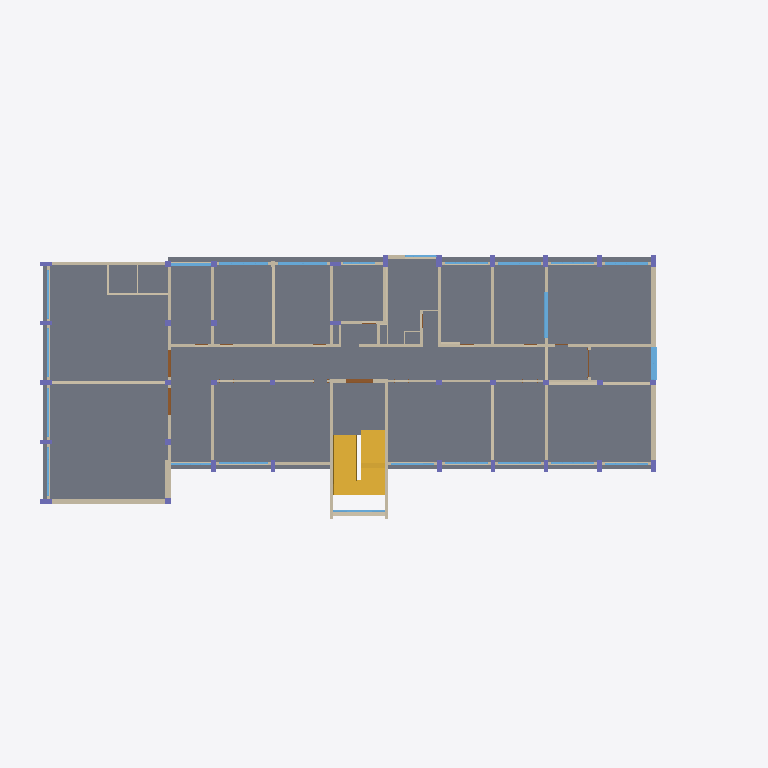
Plan cut of the same IFC building model at storey '4F' (level 12.00 m, cut at 13.40 m), seen from above with north up, elements coloured by IFC class: 66 walls (beige), 33 columns (violet), 23 windows (light blue), 4 doors (brown), 2 slabs (grey), 2 stairs (yellow). Cut surfaces are drawn darker.
Extent 47.9 m × 19.5 m × 24.2 m (x, y, z). Storeys (6): 지하 at -4.00 m; 1F at 0.00 m; 2F at 4.00 m; 3F at 8.00 m; 4F at 12.00 m; 지붕 at 16.00 m. Elements (740): 369 IfcWallStandardCase, 170 IfcColumn, 107 IfcWindow, 76 IfcDoor, 8 IfcSlab, 5 IfcRoof, 5 IfcStair.

HEADER;
FILE_DESCRIPTION(('ViewDefinition [CoordinationView_V2.0]'),'2;1');
FILE_NAME('프로젝트 번호','2017-06-23T13:31:31',(''),(''),'The EXPRESS Data Manager Version 5.02.0100.07 : 28 Aug 2013','20170419_0315(x64) - Exporter 17.0.1128.0 - 대체 UI 17.17.0.0','');
FILE_SCHEMA(('IFC2X3'));
ENDSEC;
DATA;
#101=IFCPROJECT('2PdKrp0yD1iR9VjJhZNRcS',#41,'프로젝트 번호',$,$,'프로젝트 이름','프로젝트 상태',(#93),#88);
#115020=IFCSITE('2PdKrp0yD1iR9VjJhZNRcU',#41,'Default',$,'',#115019,$,$,.ELEMENT.,$,$,$,$,$);
#111=IFCBUILDING('2PdKrp0yD1iR9VjJhZNRcT',#41,'',$,$,#32,$,'',.ELEMENT.,$,$,$);
#122=IFCBUILDINGSTOREY('2PdKrp0yD1iR9VjJeSfs4e',#41,'지하',$,$,#120,$,'지하',.ELEMENT.,-4000.0);
#126=IFCBUILDINGSTOREY('2PdKrp0yD1iR9VjJeSeaTR',#41,'1F',$,$,#125,$,'1F',.ELEMENT.,0.0);
#132=IFCBUILDINGSTOREY('2PdKrp0yD1iR9VjJeSeaJQ',#41,'2F',$,$,#131,$,'2F',.ELEMENT.,4000.00000000273);
#138=IFCBUILDINGSTOREY('2PdKrp0yD1iR9VjJeSfs2C',#41,'3F',$,$,#137,$,'3F',.ELEMENT.,8000.00000000274);
#144=IFCBUILDINGSTOREY('2PdKrp0yD1iR9VjJeSfs2B',#41,'4F',$,$,#143,$,'4F',.ELEMENT.,12000.0000000027);
#150=IFCBUILDINGSTOREY('2PdKrp0yD1iR9VjJeSesR0',#41,'지붕',$,$,#149,$,'지붕',.ELEMENT.,16000.0);
#55169=IFCSLAB('1qxmZHej1EQRs_IMQsq4wO',#41,'바닥:200:439299',$,'바닥:200',#55138,#55167,'439299',.FLOOR.);
#55198=IFCSLAB('1qxmZHej1EQRs_IMQsq4wN',#41,'바닥:200:439308',$,'바닥:200',#55182,#55196,'439308',.FLOOR.);
#45476=IFCSTAIR('26YL6qObj8OwebVa34nAcc',#41,'계단:콘크리트 계단:420227',$,'계단:콘크리트 계단:101168',#44080,$,'420227',.NOTDEFINED.);
#46922=IFCSTAIR('26YL6qObj8OwebVa34nAfq',#41,'계단:콘크리트 계단:420433',$,'계단:콘크리트 계단:101168',#45526,$,'420433',.NOTDEFINED.);
#18483=IFCWALLSTANDARDCASE('3BrFAQiEn4lxjHZtWBsx_u',#41,'기본 벽:외벽_350:366677',$,'기본 벽:외벽_350:358753',#18463,#18481,'366677');
#18002=IFCWALLSTANDARDCASE('3BrFAQiEn4lxjHZtWBsx$K',#41,'기본 벽:외벽_200:366649',$,'기본 벽:외벽_200:355694',#17982,#18000,'366649');
#18035=IFCWALLSTANDARDCASE('3BrFAQiEn4lxjHZtWBsx$M',#41,'기본 벽:외벽_200:366651',$,'기본 벽:외벽_200:355694',#18015,#18033,'366651');
#18358=IFCWALLSTANDARDCASE('3BrFAQiEn4lxjHZtWBsx_Y',#41,'기본 벽:외벽_350:366671',$,'기본 벽:외벽_350:358753',#18338,#18356,'366671');
#23450=IFCWALLSTANDARDCASE('3k5jhf_7r79Ajslz70AKvn',#41,'기본 벽:내벽_200:379745',$,'기본 벽:내벽_200:368622',#23430,#23448,'379745');
#18391=IFCWALLSTANDARDCASE('3BrFAQiEn4lxjHZtWBsx_y',#41,'기본 벽:외벽_350:366673',$,'기본 벽:외벽_350:358753',#18371,#18389,'366673');
#18259=IFCWALLSTANDARDCASE('3BrFAQiEn4lxjHZtWBsx_g',#41,'기본 벽:외벽_250:366663',$,'기본 벽:외벽_250:358049',#18239,#18257,'366663');
#22798=IFCWALLSTANDARDCASE('3k5jhf_7r79Ajslz70AJky',#41,'기본 벽:내벽_200:376492',$,'기본 벽:내벽_200:368622',#22778,#22796,'376492');
#23620=IFCWALLSTANDARDCASE('3k5jhf_7r79Ajslz70AKld',#41,'기본 벽:내벽_200:380663',$,'기본 벽:내벽_200:368622',#23600,#23618,'380663');
#21676=IFCWALLSTANDARDCASE('3k5jhf_7r79Ajslz70AJG_',#41,'기본 벽:내벽_200:373038',$,'기본 벽:내벽_200:368622',#21656,#21674,'373038');
#22934=IFCWALLSTANDARDCASE('3k5jhf_7r79Ajslz70AKNZ',#41,'기본 벽:내벽_200:377075',$,'기본 벽:내벽_200:368622',#22914,#22932,'377075');
#23721=IFCWALLSTANDARDCASE('3k5jhf_7r79Ajslz70ALJw',#41,'기본 벽:내벽_200:381418',$,'기본 벽:내벽_200:368622',#23701,#23719,'381418');
#18424=IFCWALLSTANDARDCASE('3BrFAQiEn4lxjHZtWBsx__',#41,'기본 벽:외벽_400:366675',$,'기본 벽:외벽_400:359346',#18404,#18422,'366675');
#21438=IFCWALLSTANDARDCASE('3k5jhf_7r79Ajslz70AJGr',#41,'기본 벽:내벽_200:373029',$,'기본 벽:내벽_200:368622',#21418,#21436,'373029');
#21574=IFCWALLSTANDARDCASE('3k5jhf_7r79Ajslz70AJGw',#41,'기본 벽:내벽_200:373034',$,'기본 벽:내벽_200:368622',#21554,#21572,'373034');
#22968=IFCWALLSTANDARDCASE('3k5jhf_7r79Ajslz70AKI7',#41,'기본 벽:내벽_200:377239',$,'기본 벽:내벽_200:368622',#22948,#22966,'377239');
#21608=IFCWALLSTANDARDCASE('3k5jhf_7r79Ajslz70AJGx',#41,'기본 벽:내벽_200:373035',$,'기본 벽:내벽_200:368622',#21588,#21606,'373035');
#18549=IFCWALLSTANDARDCASE('3BrFAQiEn4lxjHZtWBsx_q',#41,'기본 벽:외벽_400:366681',$,'기본 벽:외벽_400:359346',#18529,#18547,'366681');
#54900=IFCWINDOW('3zsS5rsUTEJAmVJ43aOiUV',#41,'미닫이:1500x2200:438362',$,'1500x2200',#122670,#54894,'438362',1515.0,2230.0);
#21812=IFCWALLSTANDARDCASE('3k5jhf_7r79Ajslz70AJGZ',#41,'기본 벽:내벽_200:373043',$,'기본 벽:내벽_200:368622',#21792,#21810,'373043');
#54880=IFCWINDOW('3zsS5rsUTEJAmVJ43aOiUS',#41,'고정 단일:1500 x 3081:438361',$,'1500 x 3081',#124056,#54874,'438361',1515.0,3111.0);
#23688=IFCWALLSTANDARDCASE('3k5jhf_7r79Ajslz70ALKA',#41,'기본 벽:외벽_200:380954',$,'기본 벽:외벽_200:355694',#23668,#23686,'380954');
#41057=IFCWALLSTANDARDCASE('1WqfVy7MzEhQjlDXhT3hjV',#41,'기본 벽:내벽_200:415810',$,'기본 벽:내벽_200:368622',#41037,#41055,'415810');
#21268=IFCWALLSTANDARDCASE('3k5jhf_7r79Ajslz70AJGE',#41,'기본 벽:내벽_200:373022',$,'기본 벽:내벽_200:368622',#21248,#21266,'373022');
#23518=IFCWALLSTANDARDCASE('3k5jhf_7r79Ajslz70AKcx',#41,'기본 벽:내벽_200:380075',$,'기본 벽:내벽_200:368622',#23498,#23516,'380075');
#54560=IFCWINDOW('3zsS5rsUTEJAmVJ43aOiVx',#41,'미닫이 창:1800x3300:438334',$,'1800x3300',#122060,#54554,'438334',1800.0,3300.0);
#54580=IFCWINDOW('3zsS5rsUTEJAmVJ43aOiVw',#41,'미닫이 창:1800x3300:438335',$,'1800x3300',#122088,#54574,'438335',1800.0,3300.0);
#23002=IFCWALLSTANDARDCASE('3k5jhf_7r79Ajslz70AKTB',#41,'기본 벽:내벽_200:377435',$,'기본 벽:내벽_200:368622',#22982,#23000,'377435');
#23036=IFCWALLSTANDARDCASE('3k5jhf_7r79Ajslz70AKVS',#41,'기본 벽:내벽_200:377548',$,'기본 벽:내벽_200:368622',#23016,#23034,'377548');
#18325=IFCWALLSTANDARDCASE('3BrFAQiEn4lxjHZtWBsx_c',#41,'기본 벽:외벽_250:366667',$,'기본 벽:외벽_250:358049',#18305,#18323,'366667');
#54620=IFCWINDOW('3zsS5rsUTEJAmVJ43aOiU4',#41,'미닫이 창:1800x2900:438337',$,'1800x2900',#122144,#54614,'438337',1800.0,2900.0);
#54660=IFCWINDOW('3zsS5rsUTEJAmVJ43aOiU6',#41,'미닫이 창:1800x2900:438339',$,'1800x2900',#122200,#54654,'438339',1800.0,2900.0);
#23214=IFCWALLSTANDARDCASE('3k5jhf_7r79Ajslz70AKCX',#41,'기본 벽:내벽_100:378417',$,'기본 벽:내벽_100:371757',#23194,#23212,'378417');
#54540=IFCWINDOW('3zsS5rsUTEJAmVJ43aOiVu',#41,'미닫이 창:1800x2700:438333',$,'1800x2700',#122784,#54534,'438333',1800.0,2700.0);
#21744=IFCWALLSTANDARDCASE('3k5jhf_7r79Ajslz70AJGX',#41,'기본 벽:내벽_200:373041',$,'기본 벽:내벽_200:368622',#21724,#21742,'373041');
#21778=IFCWALLSTANDARDCASE('3k5jhf_7r79Ajslz70AJGY',#41,'기본 벽:내벽_200:373042',$,'기본 벽:내벽_200:368622',#21758,#21776,'373042');
#40637=IFCDOOR('2z_ePaTB57LwSLPtC7$Cja',#41,'양여닫이 SD:1800X2100 mm:413393',$,'1800X2100 mm',#122756,#40631,'413393',2099.99999999998,1800.00000000001);
#54860=IFCWINDOW('3MmO$8uiPAgelVwo__XbKD',#41,'미닫이 창:1800x3500:438349',$,'1800x3500',#122726,#54854,'438349',1800.0,3500.0);
#21710=IFCWALLSTANDARDCASE('3k5jhf_7r79Ajslz70AJGW',#41,'기본 벽:내벽_200:373040',$,'기본 벽:내벽_200:368622',#21690,#21708,'373040');
#18582=IFCWALLSTANDARDCASE('3BrFAQiEn4lxjHZtWBsx_s',#41,'기본 벽:외벽_250:366683',$,'기본 벽:외벽_250:358049',#18562,#18580,'366683');
#23416=IFCWALLSTANDARDCASE('3k5jhf_7r79Ajslz70AKzI',#41,'기본 벽:내벽_200:379458',$,'기본 벽:내벽_200:368622',#23396,#23414,'379458');
#51408=IFCWINDOW('3zsS5rsUTEJAmVJ43aOkHC',#41,'미닫이 창:1800x3300:430985',$,'1800x3300',#122480,#51402,'430985',1800.0,3300.0);
#51448=IFCWINDOW('3zsS5rsUTEJAmVJ43aOkHE',#41,'미닫이 창:1800x3300:430987',$,'1800x3300',#122424,#51442,'430987',1800.0,3300.0);
#51428=IFCWINDOW('3zsS5rsUTEJAmVJ43aOkHF',#41,'미닫이 창:1800x3300:430986',$,'1800x3300',#122452,#51422,'430986',1800.0,3300.0);
#51468=IFCWINDOW('3zsS5rsUTEJAmVJ43aOkH9',#41,'미닫이 창:1800x3300:430988',$,'1800x3300',#122396,#51462,'430988',1800.0,3300.0);
#54820=IFCWINDOW('3zsS5rsUTEJAmVJ43aOiUE',#41,'미닫이 창:1800x3300:438347',$,'1800x3300',#122368,#54814,'438347',1800.0,3300.0);
#21506=IFCWALLSTANDARDCASE('3k5jhf_7r79Ajslz70AJGu',#41,'기본 벽:내벽_200:373032',$,'기본 벽:내벽_200:368622',#21486,#21504,'373032');
#21642=IFCWALLSTANDARDCASE('3k5jhf_7r79Ajslz70AJGz',#41,'기본 벽:내벽_200:373037',$,'기본 벽:내벽_200:368622',#21622,#21640,'373037');
#23586=IFCWALLSTANDARDCASE('3k5jhf_7r79Ajslz70AKjr',#41,'기본 벽:내벽_200:380517',$,'기본 벽:내벽_200:368622',#23566,#23584,'380517');
#54740=IFCWINDOW('3zsS5rsUTEJAmVJ43aOiU2',#41,'미닫이 창:1800x2900:438343',$,'1800x2900',#122312,#54734,'438343',1800.0,2900.0);
#54760=IFCWINDOW('3zsS5rsUTEJAmVJ43aOiUD',#41,'미닫이 창:1800x2900:438344',$,'1800x2900',#122284,#54754,'438344',1800.0,2900.0);
#54780=IFCWINDOW('3zsS5rsUTEJAmVJ43aOiUC',#41,'미닫이 창:1800x2900:438345',$,'1800x2900',#122256,#54774,'438345',1800.0,2900.0);
#54800=IFCWINDOW('3zsS5rsUTEJAmVJ43aOiUF',#41,'미닫이 창:1800x2900:438346',$,'1800x2900',#122228,#54794,'438346',1800.0,2900.0);
#22832=IFCWALLSTANDARDCASE('3k5jhf_7r79Ajslz70AJfK',#41,'기본 벽:내벽_200:376644',$,'기본 벽:내벽_200:368622',#22812,#22830,'376644');
#18127=IFCWALLSTANDARDCASE('3BrFAQiEn4lxjHZtWBsx$I',#41,'기본 벽:외벽_200:366655',$,'기본 벽:외벽_200:355694',#18107,#18125,'366655');
#18160=IFCWALLSTANDARDCASE('3BrFAQiEn4lxjHZtWBsx_i',#41,'기본 벽:외벽_200:366657',$,'기본 벽:외벽_200:355694',#18140,#18158,'366657');
#18094=IFCWALLSTANDARDCASE('3BrFAQiEn4lxjHZtWBsx$G',#41,'기본 벽:외벽_200:366653',$,'기본 벽:외벽_200:355694',#18074,#18092,'366653');
#18226=IFCWALLSTANDARDCASE('3BrFAQiEn4lxjHZtWBsx_e',#41,'기본 벽:외벽_200:366661',$,'기본 벽:외벽_200:355694',#18206,#18224,'366661');
#18193=IFCWALLSTANDARDCASE('3BrFAQiEn4lxjHZtWBsx_k',#41,'기본 벽:외벽_200:366659',$,'기본 벽:외벽_200:355694',#18173,#18191,'366659');
#17837=IFCWALLSTANDARDCASE('3BrFAQiEn4lxjHZtWBsx$2',#41,'기본 벽:외벽_200:366639',$,'기본 벽:외벽_200:355694',#17817,#17835,'366639');
#17870=IFCWALLSTANDARDCASE('3BrFAQiEn4lxjHZtWBsx$S',#41,'기본 벽:외벽_200:366641',$,'기본 벽:외벽_200:355694',#17850,#17868,'366641');
#17936=IFCWALLSTANDARDCASE('3BrFAQiEn4lxjHZtWBsx$O',#41,'기본 벽:외벽_200:366645',$,'기본 벽:외벽_200:355694',#17916,#17934,'366645');
#17903=IFCWALLSTANDARDCASE('3BrFAQiEn4lxjHZtWBsx$U',#41,'기본 벽:외벽_200:366643',$,'기본 벽:외벽_200:355694',#17883,#17901,'366643');
#13081=IFCCOLUMN('0QNUp0g6H2CBf_kBiVa8Ix',#41,'콘크리트-직사각형-기둥:C800x300:346157',$,'C800x300',#13080,#13075,'346157');
#13727=IFCCOLUMN('0QNUp0g6H2CBf_kBiVa8J7',#41,'콘크리트-직사각형-기둥:C800x350:346193',$,'C800x350',#13726,#13721,'346193');
#14142=IFCCOLUMN('0QNUp0g6H2CBf_kBiVa8J9',#41,'콘크리트-직사각형-기둥:C300x800:346207',$,'C300x800',#14141,#14136,'346207');
#14256=IFCCOLUMN('0QNUp0g6H2CBf_kBiVa8Jp',#41,'콘크리트-직사각형-기둥:C300x800:346213',$,'C300x800',#14255,#14250,'346213');
#14332=IFCCOLUMN('0QNUp0g6H2CBf_kBiVa8J$',#41,'콘크리트-직사각형-기둥:C350x800:346217',$,'C350x800',#14331,#14326,'346217');
#14294=IFCCOLUMN('0QNUp0g6H2CBf_kBiVa8Jn',#41,'콘크리트-직사각형-기둥:C350x800:346215',$,'C350x800',#14293,#14288,'346215');
#21030=IFCWALLSTANDARDCASE('3k5jhf_7r79Ajslz70AJG1',#41,'기본 벽:내벽_200:373009',$,'기본 벽:내벽_200:368622',#21010,#21028,'373009');
#13005=IFCCOLUMN('0QNUp0g6H2CBf_kBiVa8I$',#41,'콘크리트-직사각형-기둥:C800x300:346153',$,'C800x300',#13004,#12999,'346153');
#13043=IFCCOLUMN('0QNUp0g6H2CBf_kBiVa8Iz',#41,'콘크리트-직사각형-기둥:C800x300:346155',$,'C800x300',#13042,#13037,'346155');
#13119=IFCCOLUMN('0QNUp0g6H2CBf_kBiVa8Iv',#41,'콘크리트-직사각형-기둥:C800x300:346159',$,'C800x300',#13118,#13113,'346159');
#14180=IFCCOLUMN('0QNUp0g6H2CBf_kBiVa8Jt',#41,'콘크리트-직사각형-기둥:C300x800:346209',$,'C300x800',#14179,#14174,'346209');
#14218=IFCCOLUMN('0QNUp0g6H2CBf_kBiVa8Jr',#41,'콘크리트-직사각형-기둥:C300x800:346211',$,'C300x800',#14217,#14212,'346211');
#14370=IFCCOLUMN('0QNUp0g6H2CBf_kBiVa8Jz',#41,'콘크리트-직사각형-기둥:C300x800:346219',$,'C300x800',#14369,#14364,'346219');
#18516=IFCWALLSTANDARDCASE('3BrFAQiEn4lxjHZtWBsx_w',#41,'기본 벽:외벽_250:366679',$,'기본 벽:외벽_250:358049',#18496,#18514,'366679');
#23350=IFCWALLSTANDARDCASE('3k5jhf_7r79Ajslz70AKo2',#41,'기본 벽:내벽_300:379282',$,'기본 벽:내벽_300:379196',#23330,#23348,'379282');
#13689=IFCCOLUMN('0QNUp0g6H2CBf_kBiVa8JP',#41,'콘크리트-직사각형-기둥:C400x400:346191',$,'C400x400',#13688,#13683,'346191');
ENDSEC;